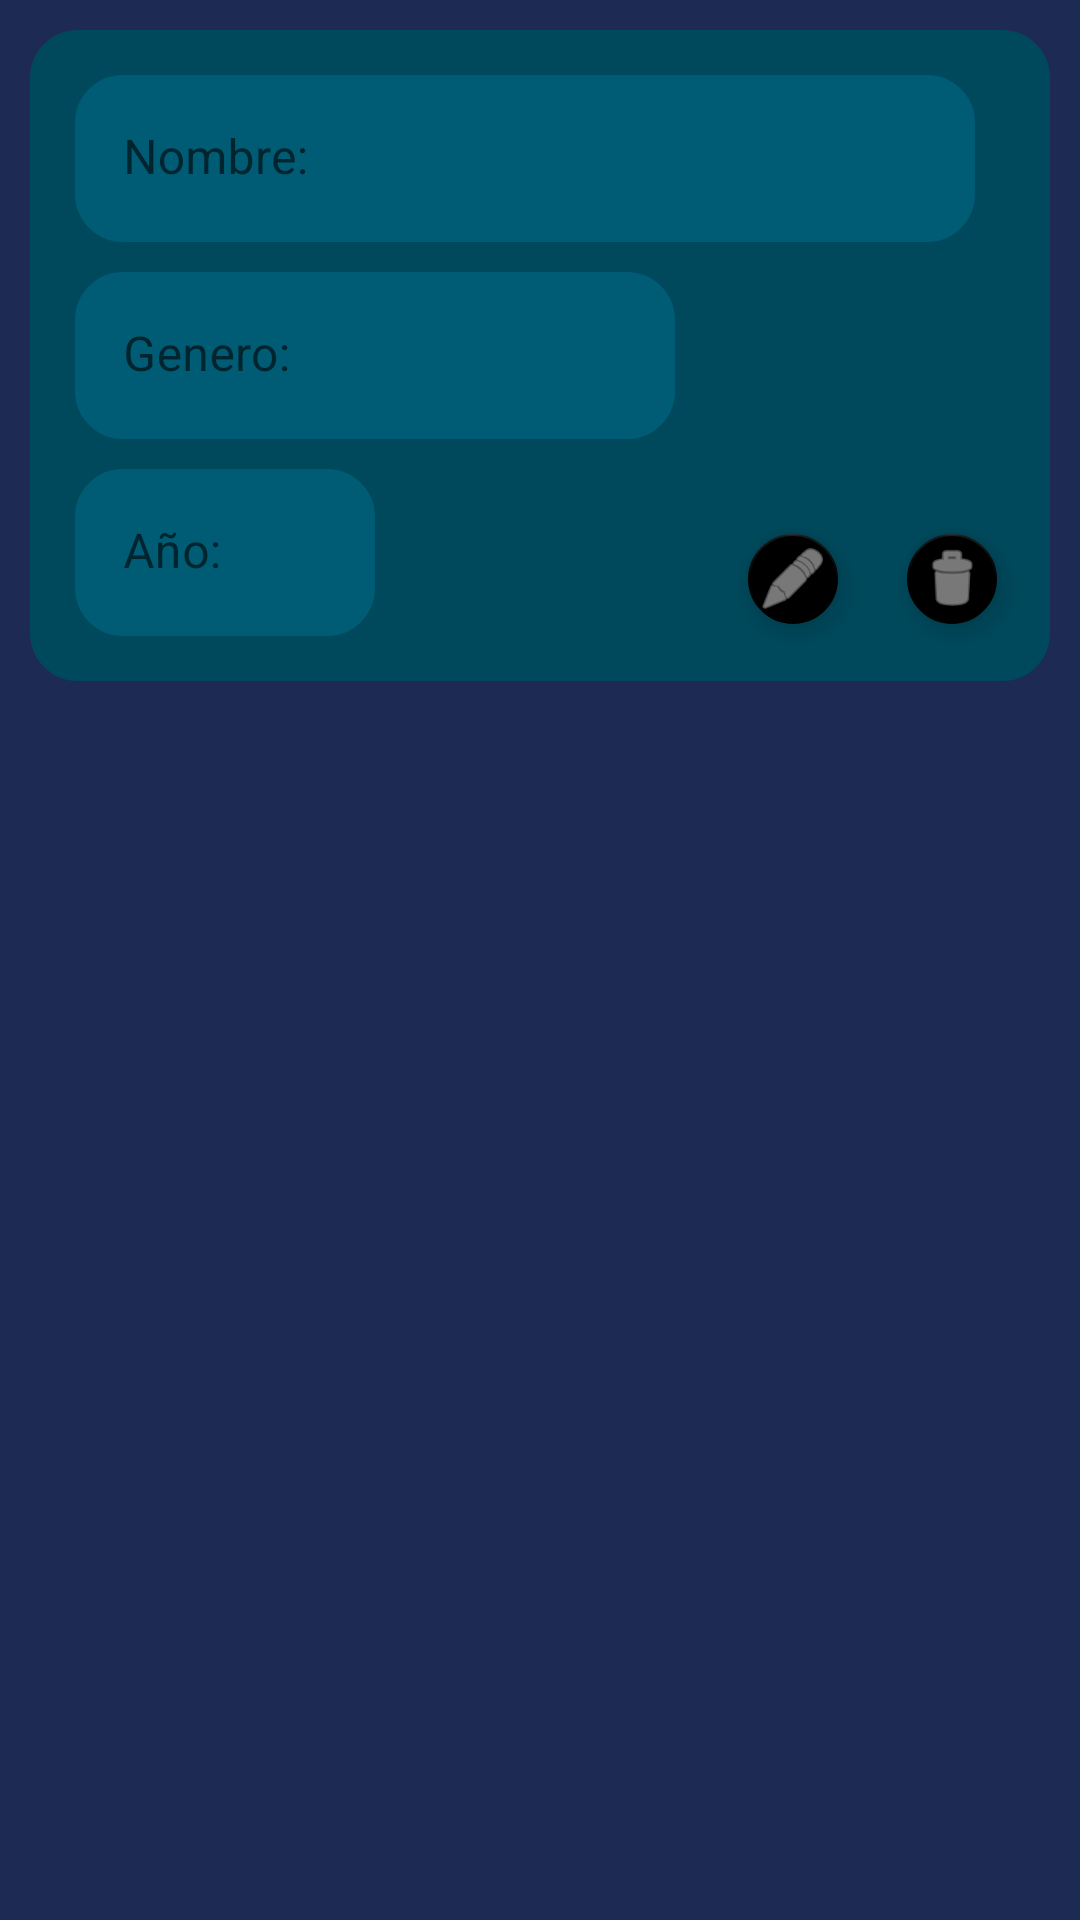

Here is an Android app screen rendered from its layout file. Give the layout XML and the strings, colors and styles it references.
<!-- AndroidManifest.xml: application theme Theme.Practica3 -->
<!-- res/layout/item.xml -->
<?xml version="1.0" encoding="utf-8"?>
<androidx.constraintlayout.widget.ConstraintLayout xmlns:android="http://schemas.android.com/apk/res/android"
    xmlns:app="http://schemas.android.com/apk/res-auto"
    xmlns:tools="http://schemas.android.com/tools"
    android:layout_width="match_parent"
    android:layout_height="match_parent">

    <LinearLayout
        android:layout_width="match_parent"
        android:layout_height="wrap_content"
        android:orientation="horizontal"
        app:layout_constraintBottom_toBottomOf="parent"
        app:layout_constraintEnd_toEndOf="parent"
        app:layout_constraintStart_toStartOf="parent"
        app:layout_constraintTop_toTopOf="parent"
        app:layout_constraintVertical_bias="0.0">

        <LinearLayout
            android:layout_width="match_parent"
            android:layout_height="wrap_content"
            android:layout_margin="10dp"
            android:background="@drawable/borders"
            android:backgroundTint="#00495C"
            android:baselineAligned="false">

            <LinearLayout
                android:layout_width="0dp"
                android:layout_height="wrap_content"
                android:layout_weight="1"
                android:background="@drawable/borders"
                android:backgroundTint="#00495C"
                android:orientation="vertical">

                <com.google.android.material.textfield.TextInputLayout
                    android:layout_width="match_parent"
                    android:layout_height="match_parent"
                    android:layout_margin="5dp"
                    app:boxBackgroundColor="#FFF"
                    app:boxStrokeColor="#FFF"
                    app:boxStrokeWidth="0dp"
                    app:boxStrokeWidthFocused="0dp" >

                    <com.google.android.material.textfield.TextInputEditText
                        android:id="@+id/nombre"
                        android:layout_width="wrap_content"
                        android:layout_height="wrap_content"
                        android:background="@drawable/borders"
                        android:backgroundTint="#005C74"
                        android:clickable="false"
                        android:focusable="false"
                        android:hint="@string/nombre_"
                        android:minWidth="300dp"
                        android:textColor="#C8C8C8"
                        android:textColorHint="#E1BEE7" />
                </com.google.android.material.textfield.TextInputLayout>

                <com.google.android.material.textfield.TextInputLayout
                    android:layout_width="match_parent"
                    android:layout_height="match_parent"
                    android:layout_margin="5dp"
                    app:boxBackgroundColor="#FFF"
                    app:boxStrokeColor="#FFF"
                    app:boxStrokeWidth="0dp"
                    app:boxStrokeWidthFocused="0dp">

                    <com.google.android.material.textfield.TextInputEditText
                        android:id="@+id/genero"
                        android:layout_width="wrap_content"
                        android:layout_height="wrap_content"
                        android:background="@drawable/borders"
                        android:backgroundTint="#005C74"
                        android:clickable="false"
                        android:focusable="false"
                        android:hint="@string/genero_"
                        android:minWidth="200dp"
                        android:textColor="#C8C8C8"
                        android:textColorHint="#E1BEE7" />
                </com.google.android.material.textfield.TextInputLayout>

                <LinearLayout
                    android:layout_width="match_parent"
                    android:layout_height="match_parent"
                    android:orientation="horizontal">

                    <com.google.android.material.textfield.TextInputLayout
                        android:layout_width="match_parent"
                        android:layout_height="wrap_content"
                        android:layout_margin="5dp"
                        android:layout_weight="0.9"
                        app:boxBackgroundColor="#FFF"
                        app:boxStrokeColor="#FFF"
                        app:boxStrokeWidth="0dp"
                        app:boxStrokeWidthFocused="0dp">

                        <com.google.android.material.textfield.TextInputEditText
                            android:id="@+id/año"
                            android:layout_width="wrap_content"
                            android:layout_height="wrap_content"
                            android:background="@drawable/borders"
                            android:backgroundTint="#005C74"
                            android:clickable="false"
                            android:focusable="false"
                            android:hint="@string/a_o_"
                            android:minWidth="100dp"
                            android:textColor="#C8C8C8"
                            android:textColorHint="#E1BEE7" />
                    </com.google.android.material.textfield.TextInputLayout>

                    <com.google.android.material.floatingactionbutton.FloatingActionButton
                        android:id="@+id/editar"
                        android:layout_width="match_parent"
                        android:layout_height="wrap_content"
                        android:layout_gravity="bottom"
                        android:layout_marginEnd="5dp"
                        android:layout_weight="0.005"
                        android:clickable="true"
                        android:contentDescription="@string/editar"
                        app:backgroundTint="#000000"
                        app:fabCustomSize="30dp"
                        app:srcCompat="@android:drawable/ic_menu_edit"
                        app:tint="#C8C8C8"
                        android:focusable="true" />

                    <com.google.android.material.floatingactionbutton.FloatingActionButton
                        android:id="@+id/eliminar"
                        android:layout_width="match_parent"
                        android:layout_height="wrap_content"
                        android:layout_gravity="bottom"
                        android:layout_weight="0.005"
                        android:clickable="true"
                        android:contentDescription="@string/borrar"
                        app:backgroundTint="#000000"
                        app:fabCustomSize="30dp"
                        app:srcCompat="@android:drawable/ic_menu_delete"
                        app:tint="#C8C8C8"
                        tools:ignore="TouchTargetSizeCheck"
                        android:focusable="true" />

                </LinearLayout>

            </LinearLayout>

        </LinearLayout>

    </LinearLayout>
</androidx.constraintlayout.widget.ConstraintLayout>
<!-- resources referenced by this layout -->
<resources>
  <!-- drawable borders (drawable) -->
  <shape
      xmlns:android="http://schemas.android.com/apk/res/android"
      android:shape="rectangle"   >
  
      <solid
          android:color="#545454" >
      </solid>
  
      <stroke
          android:width="2dp"
          android:color="@color/black" >
      </stroke>
  
      <padding
          android:left="5dp"
          android:top="5dp"
          android:right="5dp"
          android:bottom="5dp"    >
      </padding>
  
      <corners
          android:radius="15dp"   >
      </corners>
  
  </shape>
  <string name="a_o_">Año:</string>
  <string name="borrar">borrar</string>
  <string name="editar">editar</string>
  <string name="genero_">Genero:</string>
  <string name="nombre_">Nombre:</string>
  <style name="Theme.Practica3" parent="Theme.MaterialComponents.DayNight.NoActionBar">
          
          <item name="colorPrimary">@color/teal_200</item>
          <item name="colorPrimaryVariant">@color/black</item>
          <item name="colorOnPrimary">@color/white</item>
          
          <item name="colorSecondary">@color/teal_200</item>
          <item name="colorSecondaryVariant">@color/teal_700</item>
          <item name="colorOnSecondary">@color/black</item>
          
          <item name="android:statusBarColor" tools:targetApi="l">?attr/colorPrimaryVariant</item>
          
          <item name="android:windowBackground">@drawable/launch_screen</item>
      </style>
  <!-- drawable launch_screen (drawable) -->
  <?xml version="1.0" encoding="utf-8"?>
  <layer-list xmlns:android="http://schemas.android.com/apk/res/android">
      <item>
          <color android:color="#1d2a54"/>
      </item>
  </layer-list>
  <!-- not gathered from this repository: default colours our renderer supplied (Android Studio template values) -->
  <color name="teal_200">#FF03DAC5</color>
  <color name="teal_700">#FF018786</color>
  <color name="black">#FF000000</color>
  <color name="white">#FFFFFFFF</color>
</resources>
